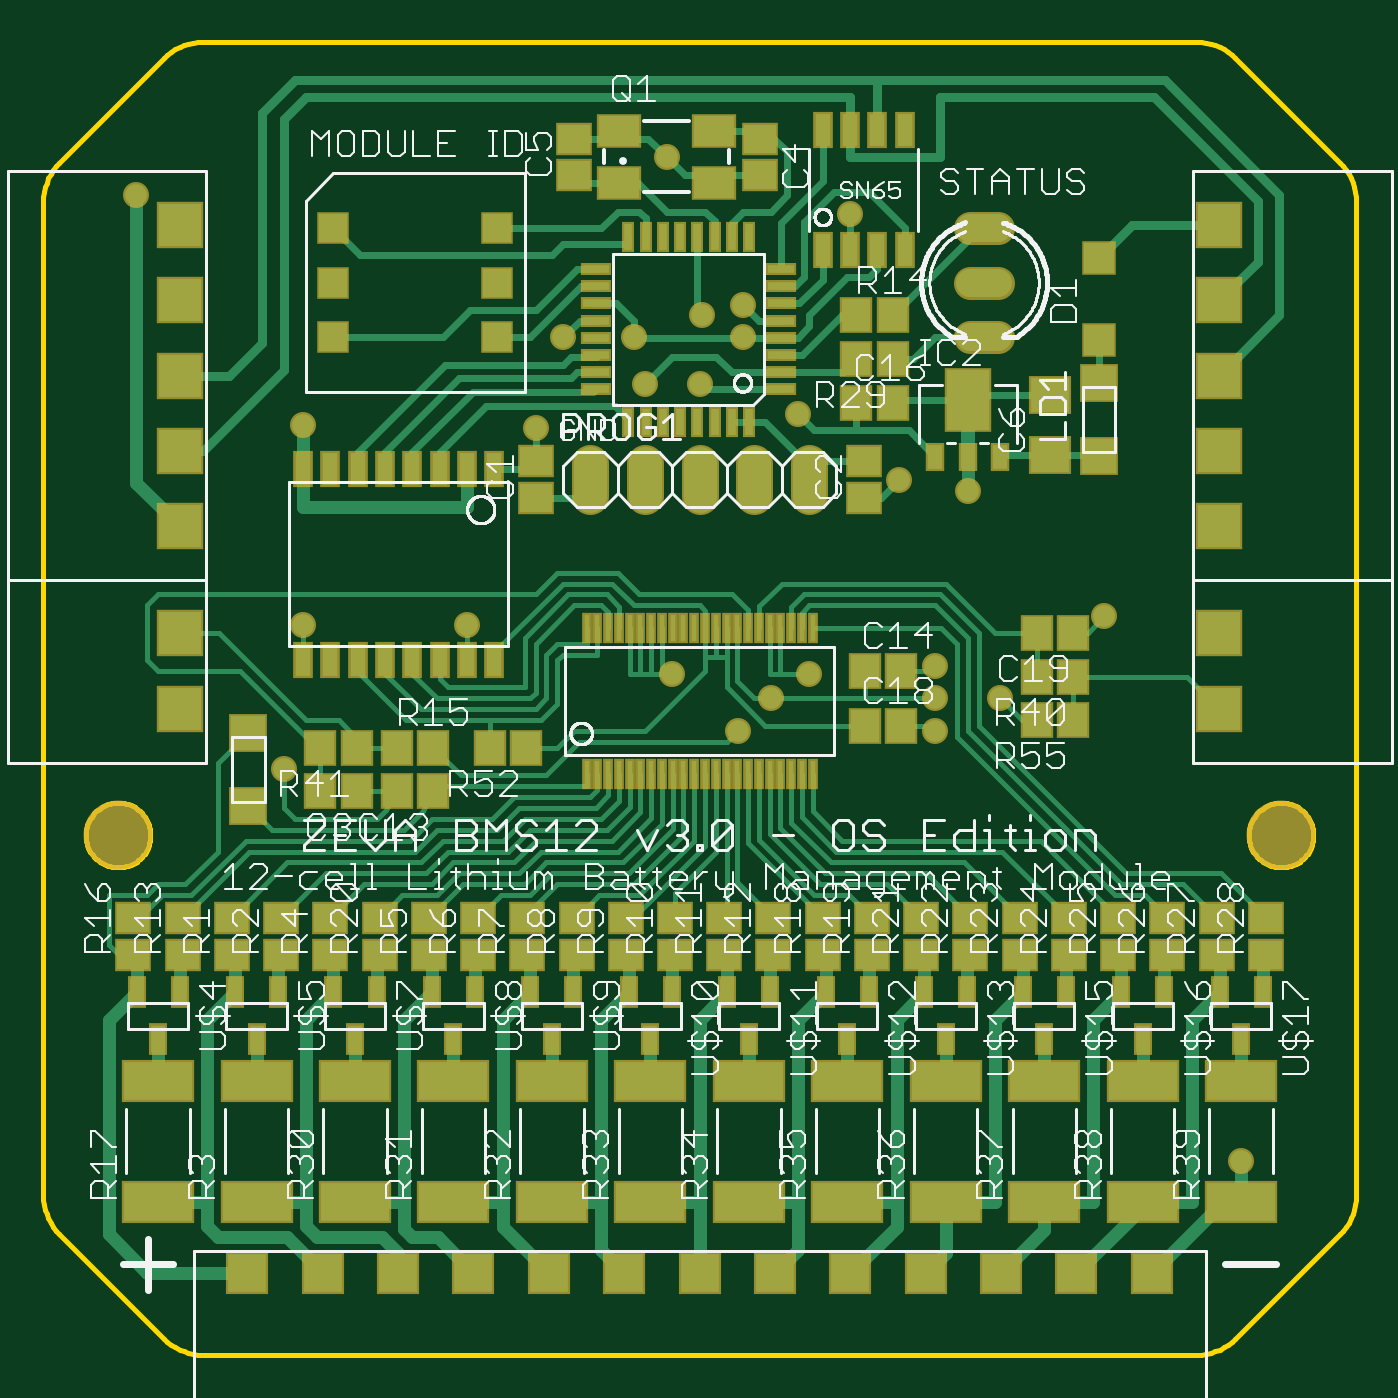
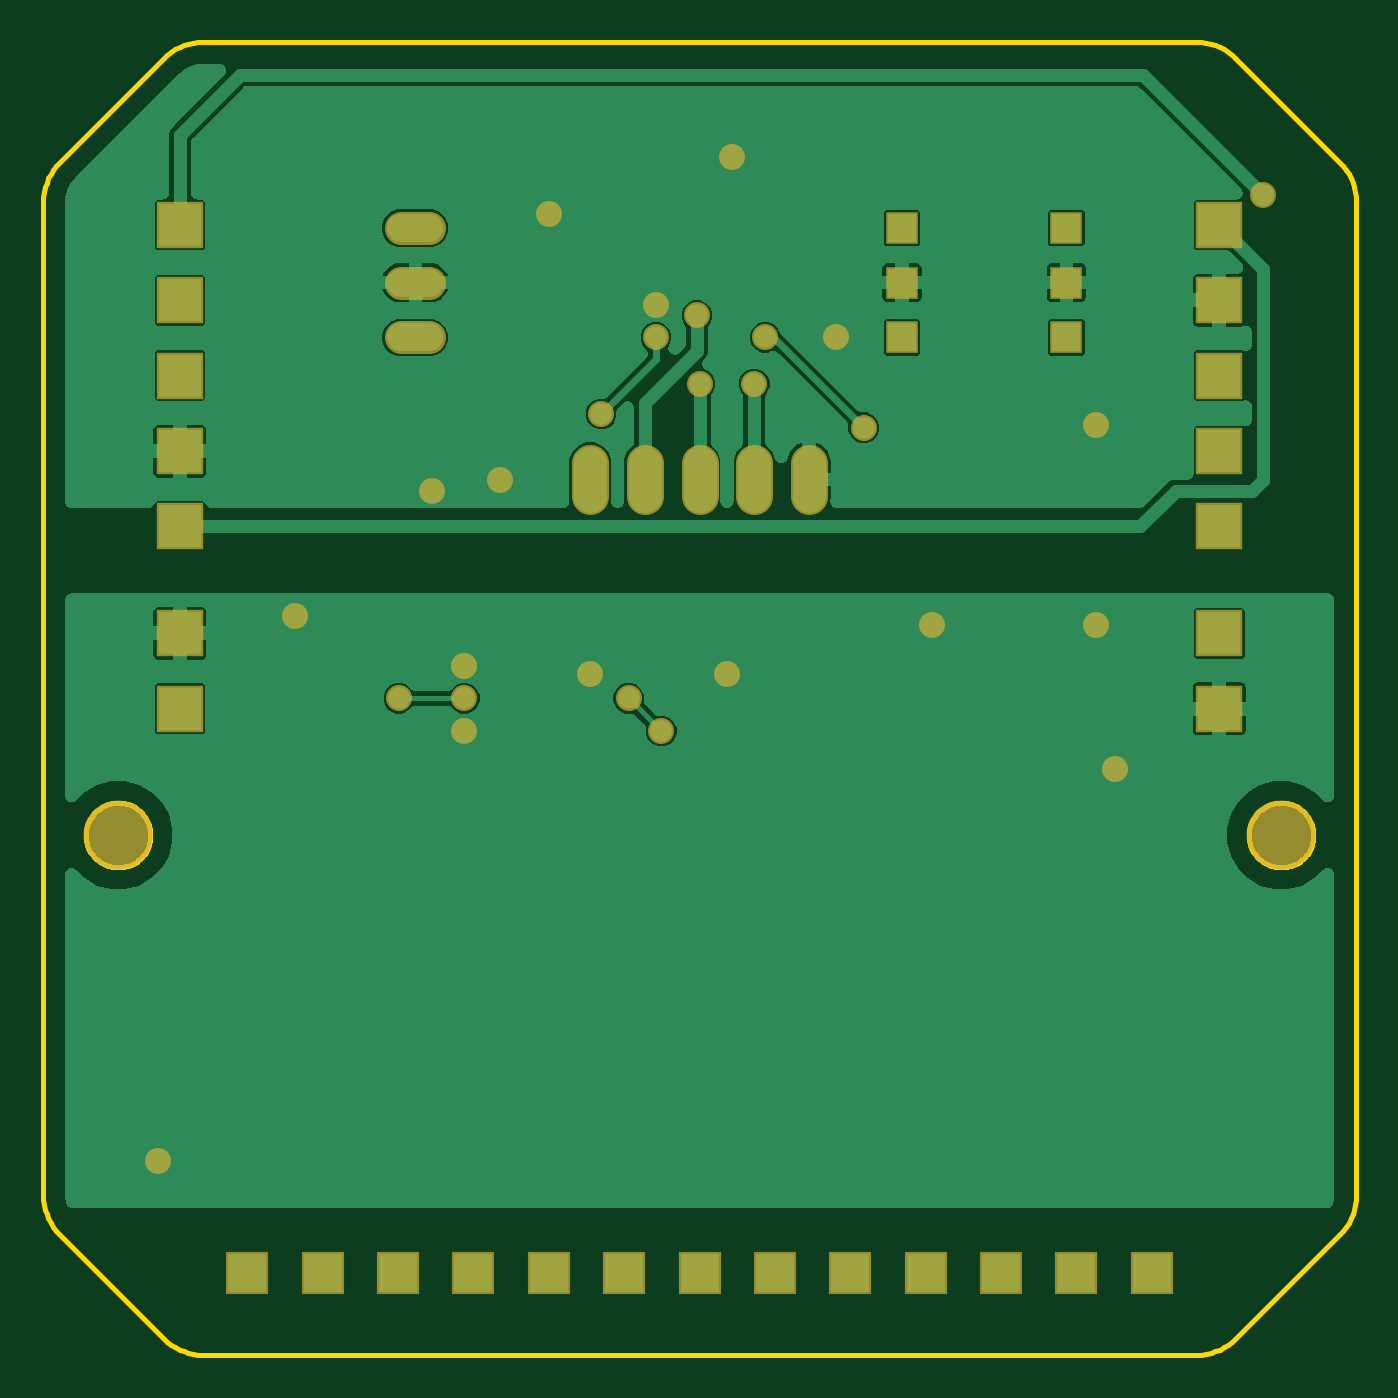
Circuit board: 7 layer files. Board 61.0 x 61.0 mm.
- bottom_copper: copper_bottom.gbr (56894 bytes)
- top_copper: copper_top.gbr (24698 bytes)
- outline: profile.gbr (4832 bytes)
- top_silk: silkscreen_top.gbr (75299 bytes)
- bottom_mask: soldermask_bottom.gbr (1819 bytes)
- top_mask: soldermask_top.gbr (7299 bytes)
- paste: solderpaste_top.gbr (5600 bytes)

=== bottom_copper: copper_bottom.gbr (56894 bytes, source omitted) ===
=== top_copper: copper_top.gbr (24698 bytes, source omitted) ===
=== outline: profile.gbr ===
G04 EAGLE Gerber RS-274X export*
G75*
%MOMM*%
%FSLAX34Y34*%
%LPD*%
%IN*%
%IPPOS*%
%AMOC8*
5,1,8,0,0,1.08239X$1,22.5*%
G01*
%ADD10C,0.254000*%


D10*
X0Y74021D02*
X97Y71808D01*
X386Y69611D01*
X865Y67448D01*
X1532Y65334D01*
X2380Y63287D01*
X3403Y61322D01*
X4593Y59453D01*
X5942Y57695D01*
X7439Y56061D01*
X56061Y7439D01*
X57694Y5942D01*
X59452Y4594D01*
X61321Y3403D01*
X63287Y2380D01*
X65334Y1532D01*
X67447Y865D01*
X69610Y386D01*
X71807Y97D01*
X74021Y0D01*
X535579Y0D01*
X537792Y97D01*
X539989Y386D01*
X542152Y865D01*
X544266Y1532D01*
X546313Y2380D01*
X548278Y3403D01*
X550147Y4593D01*
X551905Y5942D01*
X553539Y7439D01*
X602161Y56061D01*
X603658Y57694D01*
X605006Y59452D01*
X606197Y61321D01*
X607220Y63287D01*
X608068Y65334D01*
X608735Y67447D01*
X609214Y69610D01*
X609503Y71807D01*
X609600Y74021D01*
X609600Y535579D01*
X609503Y537792D01*
X609214Y539989D01*
X608735Y542152D01*
X608068Y544266D01*
X607221Y546313D01*
X606197Y548278D01*
X605007Y550147D01*
X603658Y551905D01*
X602161Y553539D01*
X553539Y602161D01*
X551906Y603658D01*
X550148Y605006D01*
X548279Y606197D01*
X546314Y607220D01*
X544266Y608068D01*
X542153Y608735D01*
X539990Y609214D01*
X537793Y609503D01*
X535579Y609600D01*
X74021Y609600D01*
X71808Y609503D01*
X69611Y609214D01*
X67448Y608735D01*
X65334Y608068D01*
X63287Y607221D01*
X61322Y606197D01*
X59453Y605007D01*
X57695Y603658D01*
X56061Y602161D01*
X7439Y553539D01*
X5942Y551906D01*
X4594Y550148D01*
X3403Y548279D01*
X2380Y546314D01*
X1532Y544266D01*
X866Y542153D01*
X386Y539990D01*
X97Y537793D01*
X0Y535579D01*
X0Y74021D01*
X49798Y240764D02*
X49722Y239696D01*
X49569Y238635D01*
X49341Y237588D01*
X49039Y236560D01*
X48665Y235556D01*
X48220Y234581D01*
X47706Y233641D01*
X47127Y232740D01*
X46485Y231882D01*
X45783Y231072D01*
X45026Y230315D01*
X44216Y229613D01*
X43358Y228971D01*
X42457Y228392D01*
X41517Y227878D01*
X40542Y227433D01*
X39538Y227059D01*
X38510Y226757D01*
X37463Y226529D01*
X36402Y226376D01*
X35334Y226300D01*
X34262Y226300D01*
X33194Y226376D01*
X32133Y226529D01*
X31086Y226757D01*
X30058Y227059D01*
X29054Y227433D01*
X28079Y227878D01*
X27139Y228392D01*
X26238Y228971D01*
X25380Y229613D01*
X24570Y230315D01*
X23813Y231072D01*
X23111Y231882D01*
X22469Y232740D01*
X21890Y233641D01*
X21376Y234581D01*
X20931Y235556D01*
X20557Y236560D01*
X20255Y237588D01*
X20027Y238635D01*
X19874Y239696D01*
X19798Y240764D01*
X19798Y241836D01*
X19874Y242904D01*
X20027Y243965D01*
X20255Y245012D01*
X20557Y246040D01*
X20931Y247044D01*
X21376Y248019D01*
X21890Y248959D01*
X22469Y249860D01*
X23111Y250718D01*
X23813Y251528D01*
X24570Y252285D01*
X25380Y252987D01*
X26238Y253629D01*
X27139Y254208D01*
X28079Y254722D01*
X29054Y255167D01*
X30058Y255541D01*
X31086Y255843D01*
X32133Y256071D01*
X33194Y256224D01*
X34262Y256300D01*
X35334Y256300D01*
X36402Y256224D01*
X37463Y256071D01*
X38510Y255843D01*
X39538Y255541D01*
X40542Y255167D01*
X41517Y254722D01*
X42457Y254208D01*
X43358Y253629D01*
X44216Y252987D01*
X45026Y252285D01*
X45783Y251528D01*
X46485Y250718D01*
X47127Y249860D01*
X47706Y248959D01*
X48220Y248019D01*
X48665Y247044D01*
X49039Y246040D01*
X49341Y245012D01*
X49569Y243965D01*
X49722Y242904D01*
X49798Y241836D01*
X49798Y240764D01*
X589802Y240764D02*
X589726Y239696D01*
X589573Y238635D01*
X589345Y237588D01*
X589043Y236560D01*
X588669Y235556D01*
X588224Y234581D01*
X587710Y233641D01*
X587131Y232740D01*
X586489Y231882D01*
X585787Y231072D01*
X585030Y230315D01*
X584220Y229613D01*
X583362Y228971D01*
X582461Y228392D01*
X581521Y227878D01*
X580546Y227433D01*
X579542Y227059D01*
X578514Y226757D01*
X577467Y226529D01*
X576406Y226376D01*
X575338Y226300D01*
X574266Y226300D01*
X573198Y226376D01*
X572137Y226529D01*
X571090Y226757D01*
X570062Y227059D01*
X569058Y227433D01*
X568083Y227878D01*
X567143Y228392D01*
X566242Y228971D01*
X565384Y229613D01*
X564574Y230315D01*
X563817Y231072D01*
X563115Y231882D01*
X562473Y232740D01*
X561894Y233641D01*
X561380Y234581D01*
X560935Y235556D01*
X560561Y236560D01*
X560259Y237588D01*
X560031Y238635D01*
X559878Y239696D01*
X559802Y240764D01*
X559802Y241836D01*
X559878Y242904D01*
X560031Y243965D01*
X560259Y245012D01*
X560561Y246040D01*
X560935Y247044D01*
X561380Y248019D01*
X561894Y248959D01*
X562473Y249860D01*
X563115Y250718D01*
X563817Y251528D01*
X564574Y252285D01*
X565384Y252987D01*
X566242Y253629D01*
X567143Y254208D01*
X568083Y254722D01*
X569058Y255167D01*
X570062Y255541D01*
X571090Y255843D01*
X572137Y256071D01*
X573198Y256224D01*
X574266Y256300D01*
X575338Y256300D01*
X576406Y256224D01*
X577467Y256071D01*
X578514Y255843D01*
X579542Y255541D01*
X580546Y255167D01*
X581521Y254722D01*
X582461Y254208D01*
X583362Y253629D01*
X584220Y252987D01*
X585030Y252285D01*
X585787Y251528D01*
X586489Y250718D01*
X587131Y249860D01*
X587710Y248959D01*
X588224Y248019D01*
X588669Y247044D01*
X589043Y246040D01*
X589345Y245012D01*
X589573Y243965D01*
X589726Y242904D01*
X589802Y241836D01*
X589802Y240764D01*
M02*

=== top_silk: silkscreen_top.gbr (75299 bytes, source omitted) ===
=== bottom_mask: soldermask_bottom.gbr ===
G04 EAGLE Gerber RS-274X export*
G75*
%MOMM*%
%FSLAX34Y34*%
%LPD*%
%INSoldermask Bottom*%
%IPPOS*%
%AMOC8*
5,1,8,0,0,1.08239X$1,22.5*%
G01*
%ADD10C,3.203200*%
%ADD11R,1.511200X1.511200*%
%ADD12C,1.727200*%
%ADD13R,2.003200X2.003200*%
%ADD14C,1.524000*%
%ADD15R,2.153200X2.153200*%
%ADD16C,1.209600*%


D10*
X34798Y241300D03*
X574802Y241300D03*
D11*
X134620Y523240D03*
X210820Y472440D03*
X134620Y472440D03*
X210820Y523240D03*
X210820Y497840D03*
X134620Y497840D03*
D12*
X254000Y414020D02*
X254000Y398780D01*
X279400Y398780D02*
X279400Y414020D01*
X304800Y414020D02*
X304800Y398780D01*
X330200Y398780D02*
X330200Y414020D01*
X355600Y414020D02*
X355600Y398780D01*
D13*
X94800Y38100D03*
X129800Y38100D03*
X164800Y38100D03*
X199800Y38100D03*
X234800Y38100D03*
X269800Y38100D03*
X304800Y38100D03*
X339800Y38100D03*
X374800Y38100D03*
X409800Y38100D03*
X444800Y38100D03*
X479800Y38100D03*
X514800Y38100D03*
D14*
X443484Y523240D02*
X430276Y523240D01*
X430276Y497840D02*
X443484Y497840D01*
X443484Y472440D02*
X430276Y472440D01*
D15*
X63500Y384660D03*
X63500Y419660D03*
X63500Y454660D03*
X63500Y489660D03*
X63500Y524660D03*
X546100Y524660D03*
X546100Y489660D03*
X546100Y454660D03*
X546100Y419660D03*
X546100Y384660D03*
X546100Y335000D03*
X546100Y300000D03*
X63500Y300000D03*
X63500Y335000D03*
D16*
X196926Y339090D03*
X292100Y316230D03*
X355600Y316230D03*
X120650Y339090D03*
X111760Y271780D03*
X556260Y90170D03*
X492760Y342900D03*
X414020Y320040D03*
X414020Y289560D03*
X120650Y431800D03*
X241300Y472440D03*
X325120Y487680D03*
X374650Y529590D03*
X397510Y406400D03*
X289560Y556260D03*
X429260Y401320D03*
X274320Y472440D03*
X228600Y430530D03*
X325120Y472440D03*
X350520Y436880D03*
X414020Y304800D03*
X444500Y304800D03*
X337820Y304800D03*
X322580Y289560D03*
X43180Y538480D03*
X279400Y450850D03*
X304800Y450850D03*
X306070Y482600D03*
M02*

=== top_mask: soldermask_top.gbr (7299 bytes, source omitted) ===
=== paste: solderpaste_top.gbr ===
G04 EAGLE Gerber RS-274X export*
G75*
%MOMM*%
%FSLAX34Y34*%
%LPD*%
%INSolderpaste Top*%
%IPPOS*%
%AMOC8*
5,1,8,0,0,1.08239X$1,22.5*%
G01*
%ADD10R,0.250000X1.250000*%
%ADD11R,0.711200X1.524000*%
%ADD12R,1.300000X1.500000*%
%ADD13R,0.700000X1.100000*%
%ADD14R,2.000000X2.800000*%
%ADD15R,1.400000X1.400000*%
%ADD16R,1.600000X1.600000*%
%ADD17R,1.200000X0.400000*%
%ADD18R,0.400000X1.200000*%
%ADD19R,1.500000X1.300000*%
%ADD20R,1.900000X1.400000*%
%ADD21R,0.635000X1.270000*%
%ADD22R,3.200000X1.800000*%
%ADD23R,1.800000X1.600000*%


D10*
X252300Y269780D03*
X257300Y269780D03*
X262300Y269780D03*
X267300Y269780D03*
X272300Y269780D03*
X277300Y269780D03*
X282300Y269780D03*
X287300Y269780D03*
X292300Y269780D03*
X297300Y269780D03*
X302300Y269780D03*
X307300Y269780D03*
X312300Y269780D03*
X317300Y269780D03*
X322300Y269780D03*
X327300Y269780D03*
X332300Y269780D03*
X337300Y269780D03*
X342300Y269780D03*
X347300Y269780D03*
X352300Y269780D03*
X357300Y269780D03*
X357300Y337280D03*
X352300Y337280D03*
X347300Y337280D03*
X342300Y337280D03*
X337300Y337280D03*
X332300Y337280D03*
X327300Y337280D03*
X322300Y337280D03*
X317300Y337280D03*
X312300Y337280D03*
X307300Y337280D03*
X302300Y337280D03*
X297300Y337280D03*
X292300Y337280D03*
X287300Y337280D03*
X282300Y337280D03*
X277300Y337280D03*
X272300Y337280D03*
X267300Y337280D03*
X262300Y337280D03*
X257300Y337280D03*
X252300Y337280D03*
D11*
X209550Y411480D03*
X196850Y411480D03*
X184150Y411480D03*
X171450Y411480D03*
X158750Y411480D03*
X146050Y411480D03*
X133350Y411480D03*
X120650Y411480D03*
X120650Y322580D03*
X133350Y322580D03*
X146050Y322580D03*
X158750Y322580D03*
X171450Y322580D03*
X184150Y322580D03*
X196850Y322580D03*
X209550Y322580D03*
D12*
X181220Y261620D03*
X164220Y261620D03*
X381390Y317500D03*
X398390Y317500D03*
D13*
X444260Y416840D03*
X414260Y416840D03*
D14*
X429260Y443340D03*
D13*
X429260Y416840D03*
D12*
X377580Y441960D03*
X394580Y441960D03*
D15*
X490220Y471220D03*
X490220Y509220D03*
D16*
X490220Y451340D03*
X490220Y417340D03*
D12*
X224400Y281940D03*
X207400Y281940D03*
X381390Y292100D03*
X398390Y292100D03*
X478400Y294640D03*
X461400Y294640D03*
X478400Y335280D03*
X461400Y335280D03*
D11*
X361950Y513080D03*
X374650Y513080D03*
X387350Y513080D03*
X400050Y513080D03*
X400050Y568960D03*
X387350Y568960D03*
X374650Y568960D03*
X361950Y568960D03*
D17*
X342720Y472250D03*
X342720Y464250D03*
X342720Y456250D03*
X342720Y448250D03*
X342720Y480250D03*
X342720Y488250D03*
X342720Y496250D03*
X342720Y504250D03*
X256720Y472250D03*
X256720Y464250D03*
X256720Y456250D03*
X256720Y448250D03*
X256720Y480250D03*
X256720Y488250D03*
X256720Y496250D03*
X256720Y504250D03*
D18*
X303720Y433250D03*
X311720Y433250D03*
X319720Y433250D03*
X327720Y433250D03*
X295720Y433250D03*
X287720Y433250D03*
X279720Y433250D03*
X271720Y433250D03*
X303720Y519250D03*
X311720Y519250D03*
X319720Y519250D03*
X327720Y519250D03*
X295720Y519250D03*
X287720Y519250D03*
X279720Y519250D03*
X271720Y519250D03*
D19*
X381000Y397900D03*
X381000Y414900D03*
D12*
X377580Y482600D03*
X394580Y482600D03*
X164220Y281940D03*
X181220Y281940D03*
X145660Y261620D03*
X128660Y261620D03*
D20*
X267560Y544260D03*
X311560Y544260D03*
X311560Y568260D03*
X267560Y568260D03*
D19*
X332740Y564760D03*
X332740Y547760D03*
X246380Y547760D03*
X246380Y564760D03*
D21*
X63340Y168480D03*
X53340Y146480D03*
X43340Y168480D03*
D19*
X64770Y185810D03*
X64770Y202810D03*
X41910Y185810D03*
X41910Y202810D03*
D22*
X53340Y71060D03*
X53340Y127060D03*
D19*
X87630Y185810D03*
X87630Y202810D03*
D21*
X109060Y168480D03*
X99060Y146480D03*
X89060Y168480D03*
D19*
X110490Y185810D03*
X110490Y202810D03*
D22*
X99060Y71060D03*
X99060Y127060D03*
D19*
X133350Y185810D03*
X133350Y202810D03*
D16*
X95250Y288780D03*
X95250Y254780D03*
D19*
X179070Y185810D03*
X179070Y202810D03*
X201930Y185810D03*
X201930Y202810D03*
X224790Y185810D03*
X224790Y202810D03*
X247650Y185810D03*
X247650Y202810D03*
X270510Y185810D03*
X270510Y202810D03*
X293370Y185810D03*
X293370Y202810D03*
X316230Y185810D03*
X316230Y202810D03*
X339090Y185810D03*
X339090Y202810D03*
X361950Y185810D03*
X361950Y202810D03*
X384810Y185810D03*
X384810Y202810D03*
D21*
X154780Y168480D03*
X144780Y146480D03*
X134780Y168480D03*
X200500Y168480D03*
X190500Y146480D03*
X180500Y168480D03*
D19*
X156210Y185810D03*
X156210Y202810D03*
D21*
X246220Y168480D03*
X236220Y146480D03*
X226220Y168480D03*
X291940Y168480D03*
X281940Y146480D03*
X271940Y168480D03*
X337660Y168480D03*
X327660Y146480D03*
X317660Y168480D03*
X383380Y168480D03*
X373380Y146480D03*
X363380Y168480D03*
D19*
X407670Y185810D03*
X407670Y202810D03*
X430530Y185810D03*
X430530Y202810D03*
X453390Y185810D03*
X453390Y202810D03*
X476250Y185810D03*
X476250Y202810D03*
X499110Y185810D03*
X499110Y202810D03*
X521970Y185810D03*
X521970Y202810D03*
X544830Y185810D03*
X544830Y202810D03*
D21*
X429100Y168480D03*
X419100Y146480D03*
X409100Y168480D03*
X474820Y168480D03*
X464820Y146480D03*
X454820Y168480D03*
X520540Y168480D03*
X510540Y146480D03*
X500540Y168480D03*
D19*
X567690Y185810D03*
X567690Y202810D03*
D21*
X566260Y168480D03*
X556260Y146480D03*
X546260Y168480D03*
D22*
X144780Y71060D03*
X144780Y127060D03*
X190500Y71060D03*
X190500Y127060D03*
X236220Y71060D03*
X236220Y127060D03*
X281940Y71060D03*
X281940Y127060D03*
X327660Y71060D03*
X327660Y127060D03*
X373380Y71060D03*
X373380Y127060D03*
X419100Y71060D03*
X419100Y127060D03*
X464820Y71060D03*
X464820Y127060D03*
X510540Y71060D03*
X510540Y127060D03*
X556260Y71060D03*
X556260Y127060D03*
D12*
X394580Y462280D03*
X377580Y462280D03*
X478400Y314960D03*
X461400Y314960D03*
X145660Y281940D03*
X128660Y281940D03*
D23*
X467360Y417800D03*
X467360Y445800D03*
D19*
X228600Y397900D03*
X228600Y414900D03*
M02*

